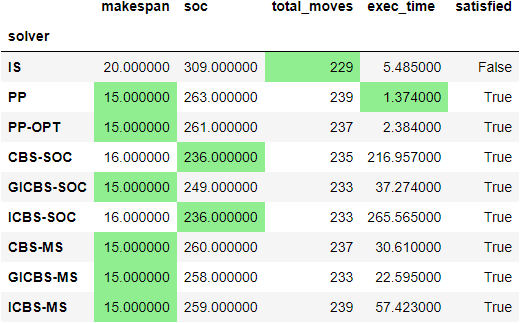

The file beside this chart, header and first rows:
solver, makespan, soc, total_moves, exec_time, satisfied
IS, 20, 309, 229, 5.485, False
PP, 15, 263, 239, 1.374, True
PP-OPT, 15, 261, 237, 2.384, True
CBS-SOC, 16, 236, 235, 217, True
GICBS-SOC, 15, 249, 233, 37.27, True
ICBS-SOC, 16, 236, 233, 265.6, True
CBS-MS, 15, 260, 237, 30.61, True
GICBS-MS, 15, 258, 233, 22.59, True
ICBS-MS, 15, 259, 239, 57.42, True
